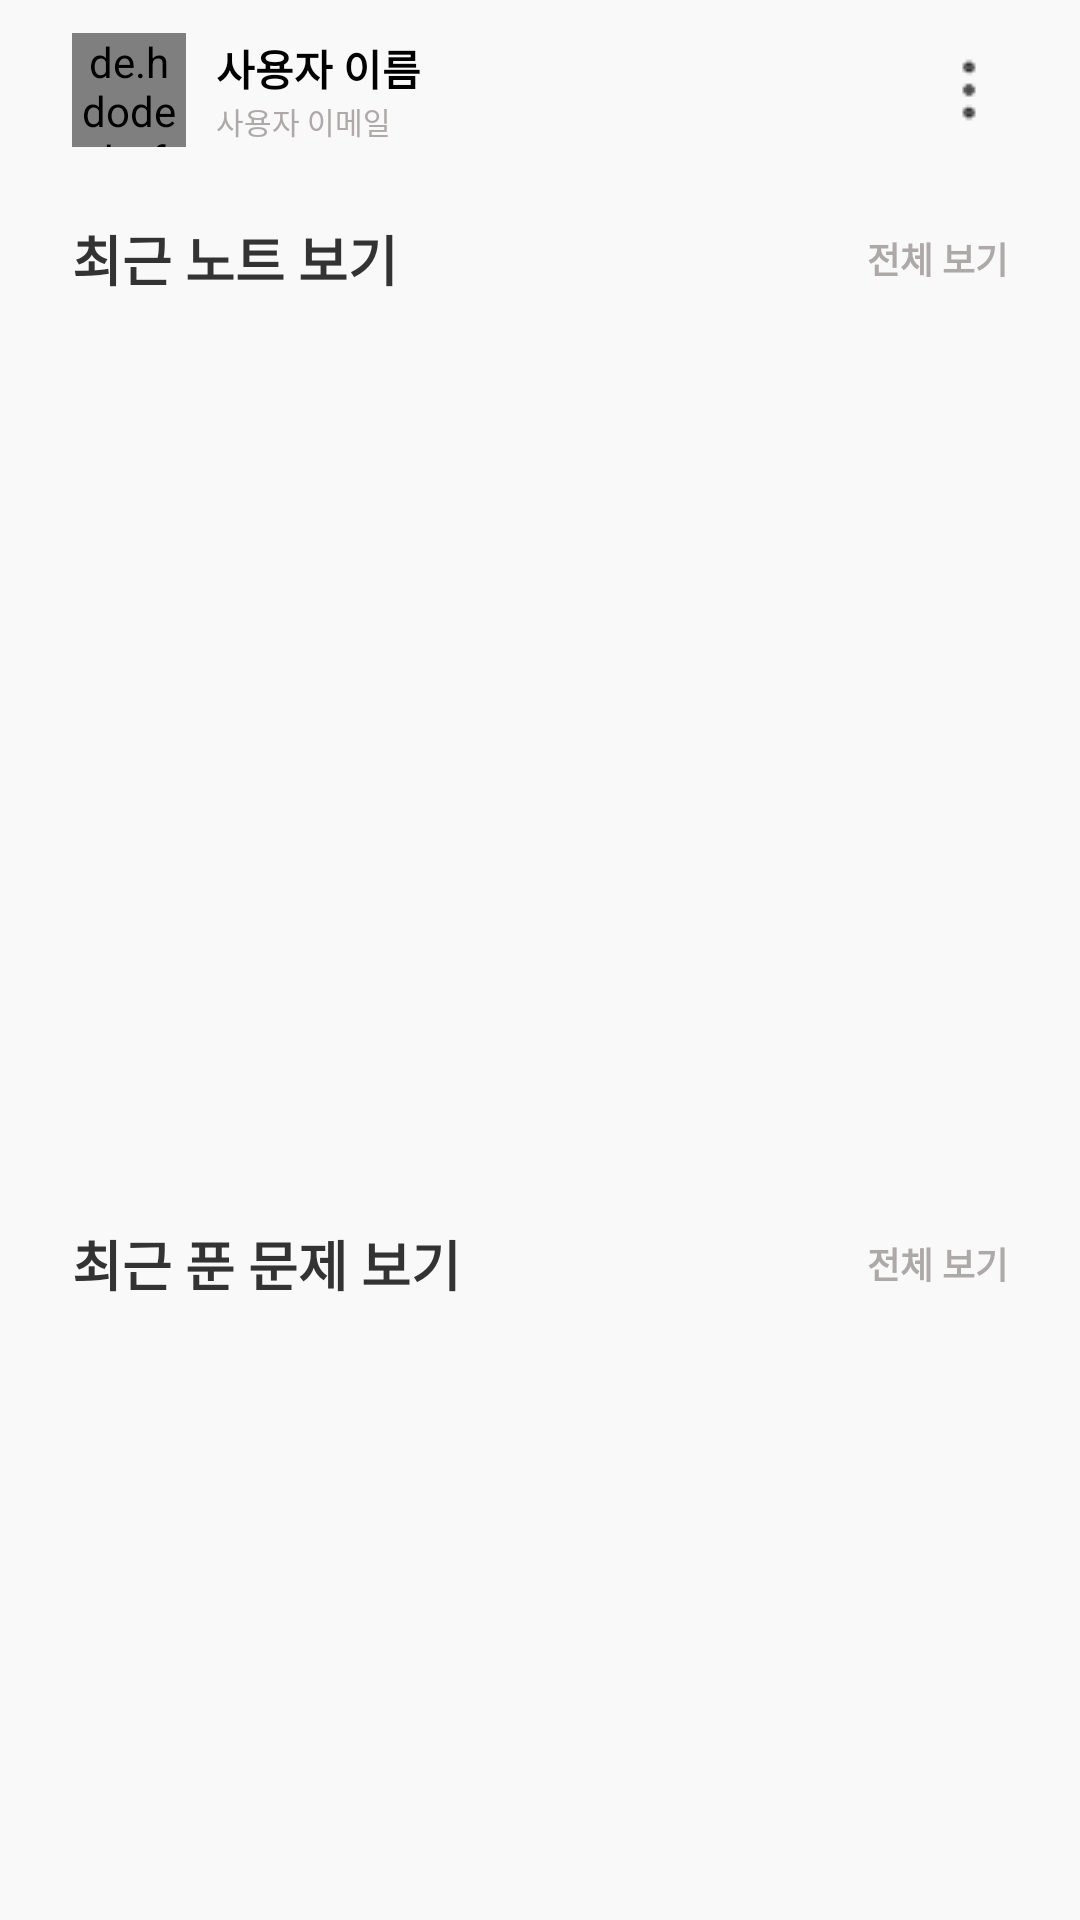

Reconstruct the res/layout file that produces this screen, plus the resources it refers to.
<!-- AndroidManifest.xml: application theme Theme.SumNote -->
<!-- res/layout/fragment_my_note.xml -->
<?xml version="1.0" encoding="utf-8"?>
<LinearLayout xmlns:android="http://schemas.android.com/apk/res/android"
    xmlns:app="http://schemas.android.com/apk/res-auto"
    xmlns:tools="http://schemas.android.com/tools"
    android:layout_width="match_parent"
    android:layout_height="match_parent"
    tools:context=".ui.MyNote.MyNoteFragment"
    android:id="@+id/fragment_my_note"
    android:orientation="vertical"
    android:background="@color/background_color">


    <LinearLayout
        android:layout_width="match_parent"
        android:layout_height="60dp"
        android:background="@color/background_color"
        android:gravity="center_vertical">

        <de.hdodenhof.circleimageview.CircleImageView
            android:id="@+id/usr_profile"
            android:layout_width="38dp"
            android:layout_height="38dp"
            android:layout_gravity="center"
            android:layout_marginStart="24dp"
            android:background="@android:color/transparent"
            android:src="@drawable/img_default_user"
            app:civ_border_overlay="true" />

        <LinearLayout
            android:layout_width="wrap_content"
            android:layout_height="wrap_content"
            android:orientation="vertical"
            android:layout_marginStart="10dp">

            
            <TextView
                android:id="@+id/user_name"
                android:layout_width="wrap_content"
                android:layout_height="wrap_content"
                android:text="사용자 이름"
                android:textColor="@color/user_name"
                android:textStyle="bold"
                android:fontFamily="@font/pretendard_regular"
                android:textSize="14sp" />

            <TextView
                android:id="@+id/user_email"
                android:layout_width="wrap_content"
                android:layout_height="wrap_content"
                android:text="사용자 이메일"
                android:textColor="@color/user_email"
                android:fontFamily="@font/pretendard_light"
                android:textSize="10sp" />

        </LinearLayout>


        <View
            android:layout_width="14dp"
            android:layout_height="match_parent"
            android:layout_weight="1"/>

        <ImageView
            android:id="@+id/etc_btn"
            android:layout_width="wrap_content"
            android:layout_height="wrap_content"
            android:layout_gravity="center"
            android:layout_marginEnd="24dp"
            android:src="@drawable/menu_vertical"
            />

    </LinearLayout>


    <androidx.constraintlayout.widget.ConstraintLayout
        android:layout_width="match_parent"
        android:layout_height="match_parent">

        <androidx.constraintlayout.widget.Guideline
            android:id="@+id/guideline1"
            android:layout_width="wrap_content"
            android:layout_height="wrap_content"
            android:orientation="horizontal"
            app:layout_constraintGuide_begin="4dp" />

        <TextView
            android:id="@+id/txt_recent_note"
            android:layout_width="wrap_content"
            android:layout_height="wrap_content"
            android:layout_marginStart="24dp"
            android:fontFamily="@font/pretendard_extra_bold"
            android:text="최근 노트 보기"
            android:textColor="@color/main_recent"
            android:textSize="18dp"
            android:textStyle="bold"
            app:layout_constraintBottom_toTopOf="@+id/guideline4"
            app:layout_constraintStart_toStartOf="parent"
            app:layout_constraintTop_toTopOf="@+id/guideline1" />

        <TextView
            android:id="@+id/txt_go_all_note"
            android:layout_width="wrap_content"
            android:layout_height="wrap_content"
            android:layout_marginEnd="24dp"
            android:fontFamily="@font/pretendard_light"
            android:text="전체 보기"
            android:textColor="@color/main_show_all"
            android:textSize="12dp"
            android:textStyle="bold"
            app:layout_constraintTop_toTopOf="@+id/txt_recent_note"
            app:layout_constraintBottom_toBottomOf="@+id/txt_recent_note"
            app:layout_constraintEnd_toEndOf="parent" />

        <androidx.constraintlayout.widget.Guideline
            android:id="@+id/guideline4"
            android:layout_width="wrap_content"
            android:layout_height="wrap_content"
            android:orientation="horizontal"
            app:layout_constraintGuide_begin="48dp" />


        <androidx.recyclerview.widget.RecyclerView
            android:id="@+id/note_list_recycler_view"
            android:layout_width="match_parent"
            android:layout_height="0dp"
            android:layout_marginTop="15dp"
            app:layout_constraintBottom_toTopOf="@+id/guideline5"
            app:layout_constraintEnd_toEndOf="parent"
            app:layout_constraintHorizontal_bias="0.0"
            app:layout_constraintStart_toStartOf="parent"
            app:layout_constraintTop_toTopOf="@+id/guideline4"
            app:layout_constraintVertical_bias="0.051"
            tools:listitem="@layout/note_list_item"/>

        <androidx.constraintlayout.widget.Guideline
            android:id="@+id/guideline5"
            android:layout_width="wrap_content"
            android:layout_height="wrap_content"
            android:orientation="horizontal"
            app:layout_constraintGuide_begin="334dp" />


        <TextView
            android:id="@+id/textView3"
            android:layout_width="wrap_content"
            android:layout_height="wrap_content"
            android:layout_marginStart="24dp"
            android:fontFamily="@font/pretendard_extra_bold"
            android:text="최근 푼 문제 보기"
            android:textColor="@color/main_recent"
            android:textSize="18dp"
            android:textStyle="bold"
            app:layout_constraintBottom_toTopOf="@+id/guideline7"
            app:layout_constraintStart_toStartOf="parent"
            app:layout_constraintTop_toTopOf="@+id/guideline5" />


        <TextView
            android:id="@+id/txt_go_all_quiz"
            android:layout_width="wrap_content"
            android:layout_height="wrap_content"
            android:layout_marginEnd="24dp"
            android:fontFamily="@font/pretendard_light"
            android:text="전체 보기"
            android:textColor="@color/main_show_all"
            android:textSize="12dp"
            android:textStyle="bold"
            app:layout_constraintBottom_toBottomOf="@+id/textView3"
            app:layout_constraintEnd_toEndOf="parent"
            app:layout_constraintTop_toTopOf="@+id/textView3" />

        <androidx.constraintlayout.widget.Guideline
            android:id="@+id/guideline7"
            android:layout_width="wrap_content"
            android:layout_height="wrap_content"
            android:orientation="horizontal"
            app:layout_constraintGuide_begin="388dp" />

        <androidx.recyclerview.widget.RecyclerView
            android:id="@+id/quiz_list_recycler_view"
            android:layout_width="match_parent"
            android:layout_height="0dp"
            android:layout_marginTop="4dp"
            app:layout_constraintBottom_toBottomOf="parent"
            app:layout_constraintEnd_toEndOf="parent"
            app:layout_constraintHorizontal_bias="0.0"
            app:layout_constraintStart_toStartOf="parent"
            app:layout_constraintTop_toTopOf="@+id/guideline7"
            tools:listitem="@layout/quiz_list_item">

        </androidx.recyclerview.widget.RecyclerView>


    </androidx.constraintlayout.widget.ConstraintLayout>


</LinearLayout>
<!-- res/layout/note_list_item.xml (included above) -->
<?xml version="1.0" encoding="utf-8"?>
<androidx.constraintlayout.widget.ConstraintLayout xmlns:android="http://schemas.android.com/apk/res/android"
    xmlns:app="http://schemas.android.com/apk/res-auto"
    android:layout_width="wrap_content"
    android:layout_height="match_parent">

    
    <androidx.cardview.widget.CardView
        android:id="@+id/cardView"
        android:layout_width="0dp"
        android:layout_height="wrap_content"
        android:layout_marginStart="20dp"
        app:cardCornerRadius="30dp"
        app:cardElevation="0dp"
        app:layout_constraintTop_toTopOf="parent"
        app:layout_constraintLeft_toLeftOf="parent"
        app:layout_constraintRight_toRightOf="parent"
        app:layout_constraintDimensionRatio="0.84:1"

        app:cardBackgroundColor="@android:color/transparent">

        <ImageView
            android:id="@+id/imgView_note"
            android:layout_width="match_parent"
            android:layout_height="match_parent"
            android:background="@android:color/transparent"
            android:scaleType="centerCrop"
            app:srcCompat="@drawable/img_note_3" />

        <TextView
            android:id="@+id/txt_note_title"
            android:layout_width="wrap_content"
            android:layout_height="wrap_content"
            android:layout_gravity="bottom"
            android:textColor="@color/white"
            android:textStyle="bold"
            android:ellipsize="end"
            android:maxLines="1"
            android:textSize="30dp"
            android:fontFamily="@font/pretendard_medium"
            android:letterSpacing="0"
            android:layout_marginStart="15dp"
            android:layout_marginBottom="30dp"
            android:text="Note 1 Note 1 Note 1" />


        <TextView
            android:id="@+id/txt_gen_date"
            android:layout_width="wrap_content"
            android:layout_height="wrap_content"
            android:text="2023.6.15"
            android:textSize="15dp"
            android:textColor="@color/white"
            android:fontFamily="@font/pretendard_extra_light"
            android:letterSpacing="0"
            android:layout_gravity="bottom"
            android:layout_marginLeft="10dp"
            android:layout_marginBottom="10dp"
            android:layout_marginStart="15dp"/>

    </androidx.cardview.widget.CardView>
</androidx.constraintlayout.widget.ConstraintLayout>
<!-- res/layout/quiz_list_item.xml (included above) -->
<?xml version="1.0" encoding="utf-8"?>
<androidx.constraintlayout.widget.ConstraintLayout xmlns:android="http://schemas.android.com/apk/res/android"
    xmlns:app="http://schemas.android.com/apk/res-auto"
    xmlns:tools="http://schemas.android.com/tools"
    android:layout_width="match_parent"
    android:layout_height="wrap_content"
    android:layout_marginStart="20dp"
    android:layout_marginEnd="20dp"
    android:orientation="vertical">


    <androidx.cardview.widget.CardView
        android:id="@+id/cardView"
        android:layout_width="wrap_content"
        android:layout_height="0dp"
        android:layout_marginTop="10dp"
        android:layout_marginBottom="10dp"
        app:layout_constraintRight_toRightOf="parent"
        app:layout_constraintLeft_toLeftOf="parent"
        app:layout_constraintTop_toTopOf="parent"
        app:layout_constraintBottom_toBottomOf="parent"
        app:cardCornerRadius="30dp"
        app:cardElevation="0dp"
        app:layout_constraintDimensionRatio="1:0.34"
        app:cardBackgroundColor="@android:color/transparent">


        <androidx.constraintlayout.widget.ConstraintLayout
            android:layout_width="match_parent"
            android:layout_height="match_parent">

            <ImageView
                android:id="@+id/imgView_quiz"
                android:layout_width="match_parent"
                android:layout_height="match_parent"
                android:background="@android:color/transparent"
                android:scaleType="centerCrop"
                app:layout_constraintBottom_toBottomOf="parent"
                app:layout_constraintEnd_toEndOf="parent"
                app:layout_constraintStart_toStartOf="parent"
                app:layout_constraintTop_toTopOf="parent"
                app:srcCompat="@drawable/img_note_3" />

            <TextView
                android:id="@+id/txt_quiz_title"
                android:layout_width="wrap_content"
                android:layout_height="wrap_content"
                android:layout_marginStart="15dp"
                android:layout_marginTop="15dp"
                android:fontFamily="@font/pretendard_medium"
                android:letterSpacing="0"
                android:ellipsize="end"
                android:maxLines="1"
                android:text="알고리즘의 퀴즈 알고리즘의 퀴즈"
                android:textColor="@color/white"
                android:textSize="30dp"
                android:textStyle="bold"
                app:layout_constraintStart_toStartOf="parent"
                app:layout_constraintTop_toTopOf="parent" />

            <TextView
                android:id="@+id/txt_quiz_gen_data"
                android:layout_width="wrap_content"
                android:layout_height="wrap_content"
                android:layout_gravity="bottom"
                android:layout_marginStart="15dp"
                android:text="2023.09.16 PM 13:09"
                android:textColor="@color/white"
                android:textSize="15dp"
                android:fontFamily="@font/pretendard_extra_light"
                android:letterSpacing="0"
                app:layout_constraintBottom_toBottomOf="parent"
                app:layout_constraintStart_toStartOf="@+id/imgView_quiz"
                app:layout_constraintTop_toBottomOf="@+id/txt_quiz_title"
                app:layout_constraintVertical_bias="0.0" />

        </androidx.constraintlayout.widget.ConstraintLayout>


    </androidx.cardview.widget.CardView>

</androidx.constraintlayout.widget.ConstraintLayout>
<!-- resources referenced by this layout -->
<resources>
  <color name="background_color">#F9F9F9</color>
  <color name="main_recent">#333333</color>
  <color name="main_show_all">#AEA9A9</color>
  <color name="user_email">#AEA9A9</color>
  <color name="user_name">#000000</color>
  <color name="white">#FFFFFF</color>
  <!-- drawable img_note_3: jpg bitmap (drawable, 320760 bytes) -->
  <!-- drawable menu_vertical: png bitmap (drawable, 334 bytes) -->
  <style name="Theme.SumNote" parent="Theme.MaterialComponents.DayNight.DarkActionBar">
          
          <item name="colorPrimary">@color/green</item>
          <item name="colorPrimaryVariant">@color/green</item>
          
          <item name="colorOnPrimary">@color/white</item>
          
          <item name="colorSecondary">@color/green</item>
          <item name="colorSecondaryVariant">@color/green</item>
          <item name="colorOnSecondary">@color/white</item>
          
          <item name="android:statusBarColor">?attr/colorPrimaryVariant</item>
  
          
          <item name="windowNoTitle">true</item>
      </style>
  <color name="green">#07C97C</color>
</resources>
